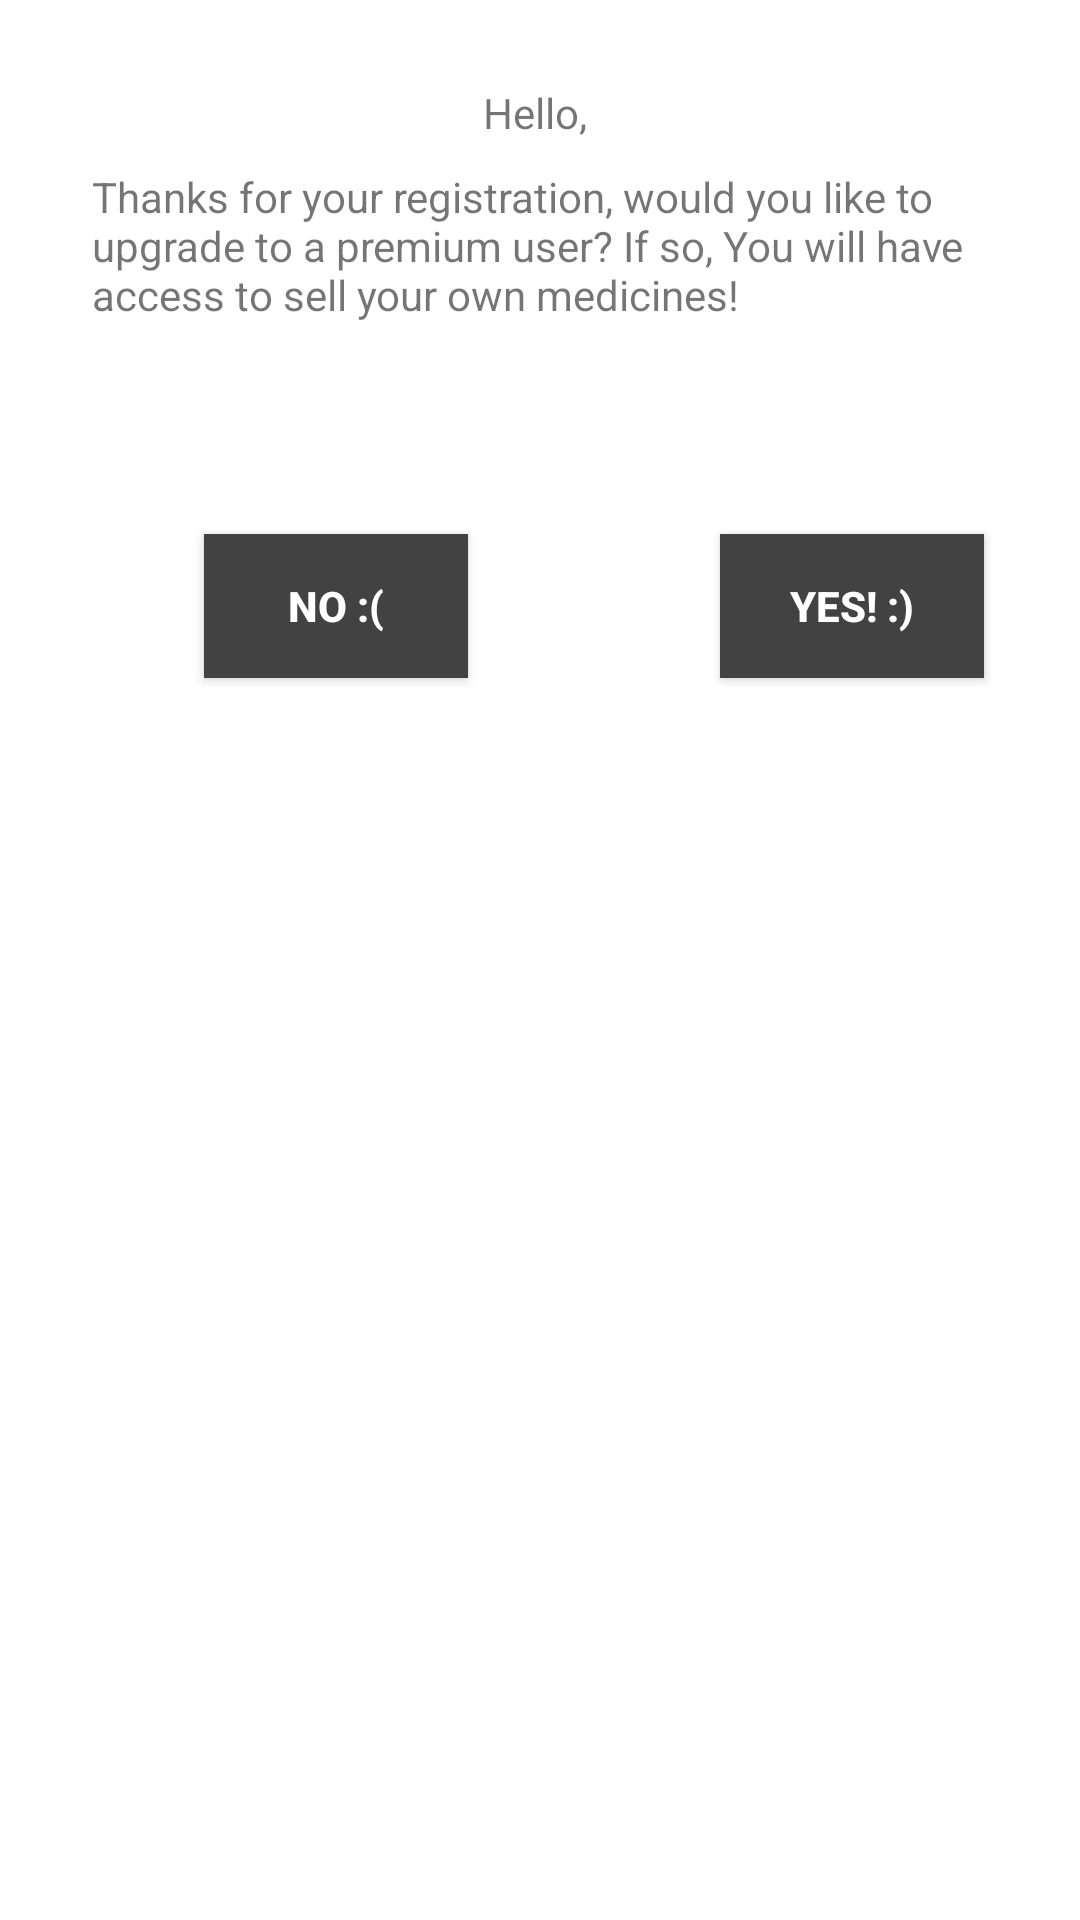

Android layout source for this screen:
<!-- AndroidManifest.xml: application theme Theme.GrannyKnow -->
<!-- res/layout/activity_dialog_premium.xml -->
<?xml version="1.0" encoding="utf-8"?>
<androidx.constraintlayout.widget.ConstraintLayout xmlns:android="http://schemas.android.com/apk/res/android"
    xmlns:app="http://schemas.android.com/apk/res-auto"
    xmlns:tools="http://schemas.android.com/tools"
    android:layout_width="match_parent"
    android:layout_height="match_parent"
    android:background="@drawable/gradient_bg">

    <TextView
        android:id="@+id/activity_dialog_textView"
        android:layout_width="299dp"
        android:layout_height="102dp"
        android:text="Thanks for your registration, would you like to upgrade to a premium user? If so, You will have access to sell your own medicines!"
        app:layout_constraintBottom_toBottomOf="parent"
        app:layout_constraintEnd_toEndOf="parent"
        app:layout_constraintHorizontal_bias="0.5"
        app:layout_constraintStart_toStartOf="parent"
        app:layout_constraintTop_toBottomOf="@+id/activity_dialog_NameTextView"
        app:layout_constraintVertical_bias="0.018" />

    <Button
        android:id="@+id/activity_dialog_yesButton"
        android:layout_width="wrap_content"
        android:layout_height="wrap_content"
        android:layout_marginTop="20dp"
        android:layout_marginEnd="32dp"
        android:text="Yes! :)"
        android:textStyle="bold"
        android:background="@color/cardview_dark_background"
        android:textColor="@color/white"
        app:layout_constraintBottom_toBottomOf="parent"
        app:layout_constraintEnd_toEndOf="parent"
        app:layout_constraintHorizontal_bias="0.666"
        app:layout_constraintStart_toEndOf="@+id/activity_dialog_noButton"
        app:layout_constraintTop_toBottomOf="@+id/activity_dialog_textView"
        app:layout_constraintVertical_bias="0.0" />

    <Button
        android:id="@+id/activity_dialog_noButton"
        android:layout_width="wrap_content"
        android:layout_height="wrap_content"
        android:layout_marginStart="68dp"
        android:layout_marginTop="20dp"
        android:layout_marginEnd="84dp"
        android:text="No :("
        android:textStyle="bold"
        android:background="@color/cardview_dark_background"
        android:textColor="@color/white"
        app:layout_constraintBottom_toBottomOf="parent"
        app:layout_constraintEnd_toStartOf="@+id/activity_dialog_yesButton"
        app:layout_constraintStart_toStartOf="parent"
        app:layout_constraintTop_toBottomOf="@+id/activity_dialog_textView"
        app:layout_constraintVertical_bias="0.0" />

    <TextView
        android:id="@+id/activity_dialog_NameTextView"
        android:layout_width="wrap_content"
        android:layout_height="wrap_content"
        android:layout_marginTop="28dp"
        android:text="Hello, "
        app:layout_constraintEnd_toEndOf="parent"
        app:layout_constraintHorizontal_bias="0.5"
        app:layout_constraintStart_toStartOf="parent"
        app:layout_constraintTop_toTopOf="parent" />

    <TextView
        android:id="@+id/activity_space"
        android:layout_width="320dp"
        android:layout_height="50dp"
        app:layout_constraintBottom_toBottomOf="parent"
        app:layout_constraintEnd_toEndOf="parent"
        app:layout_constraintHorizontal_bias="0.5"
        app:layout_constraintStart_toStartOf="parent"
        app:layout_constraintTop_toBottomOf="@+id/activity_dialog_noButton"
        app:layout_constraintVertical_bias="0.018" />

</androidx.constraintlayout.widget.ConstraintLayout>
<!-- resources referenced by this layout -->
<resources>
  <color name="white">#FFFFFFFF</color>
  <style name="Theme.GrannyKnow" parent="Theme.MaterialComponents.DayNight.DarkActionBar">
          
          <item name="colorPrimary">@color/purple_500</item>
          <item name="colorPrimaryVariant">@color/purple_700</item>
          <item name="colorOnPrimary">@color/white</item>
          
          <item name="colorSecondary">@color/teal_200</item>
          <item name="colorSecondaryVariant">@color/teal_700</item>
          <item name="colorOnSecondary">@color/black</item>
          
          <item name="android:statusBarColor" tools:targetApi="l">?attr/colorPrimaryVariant</item>
          
      </style>
  <color name="purple_500">#FF6200EE</color>
  <color name="purple_700">#FF3700B3</color>
  <color name="teal_200">#FF03DAC5</color>
  <color name="teal_700">#FF018786</color>
  <color name="black">#FF000000</color>
</resources>
